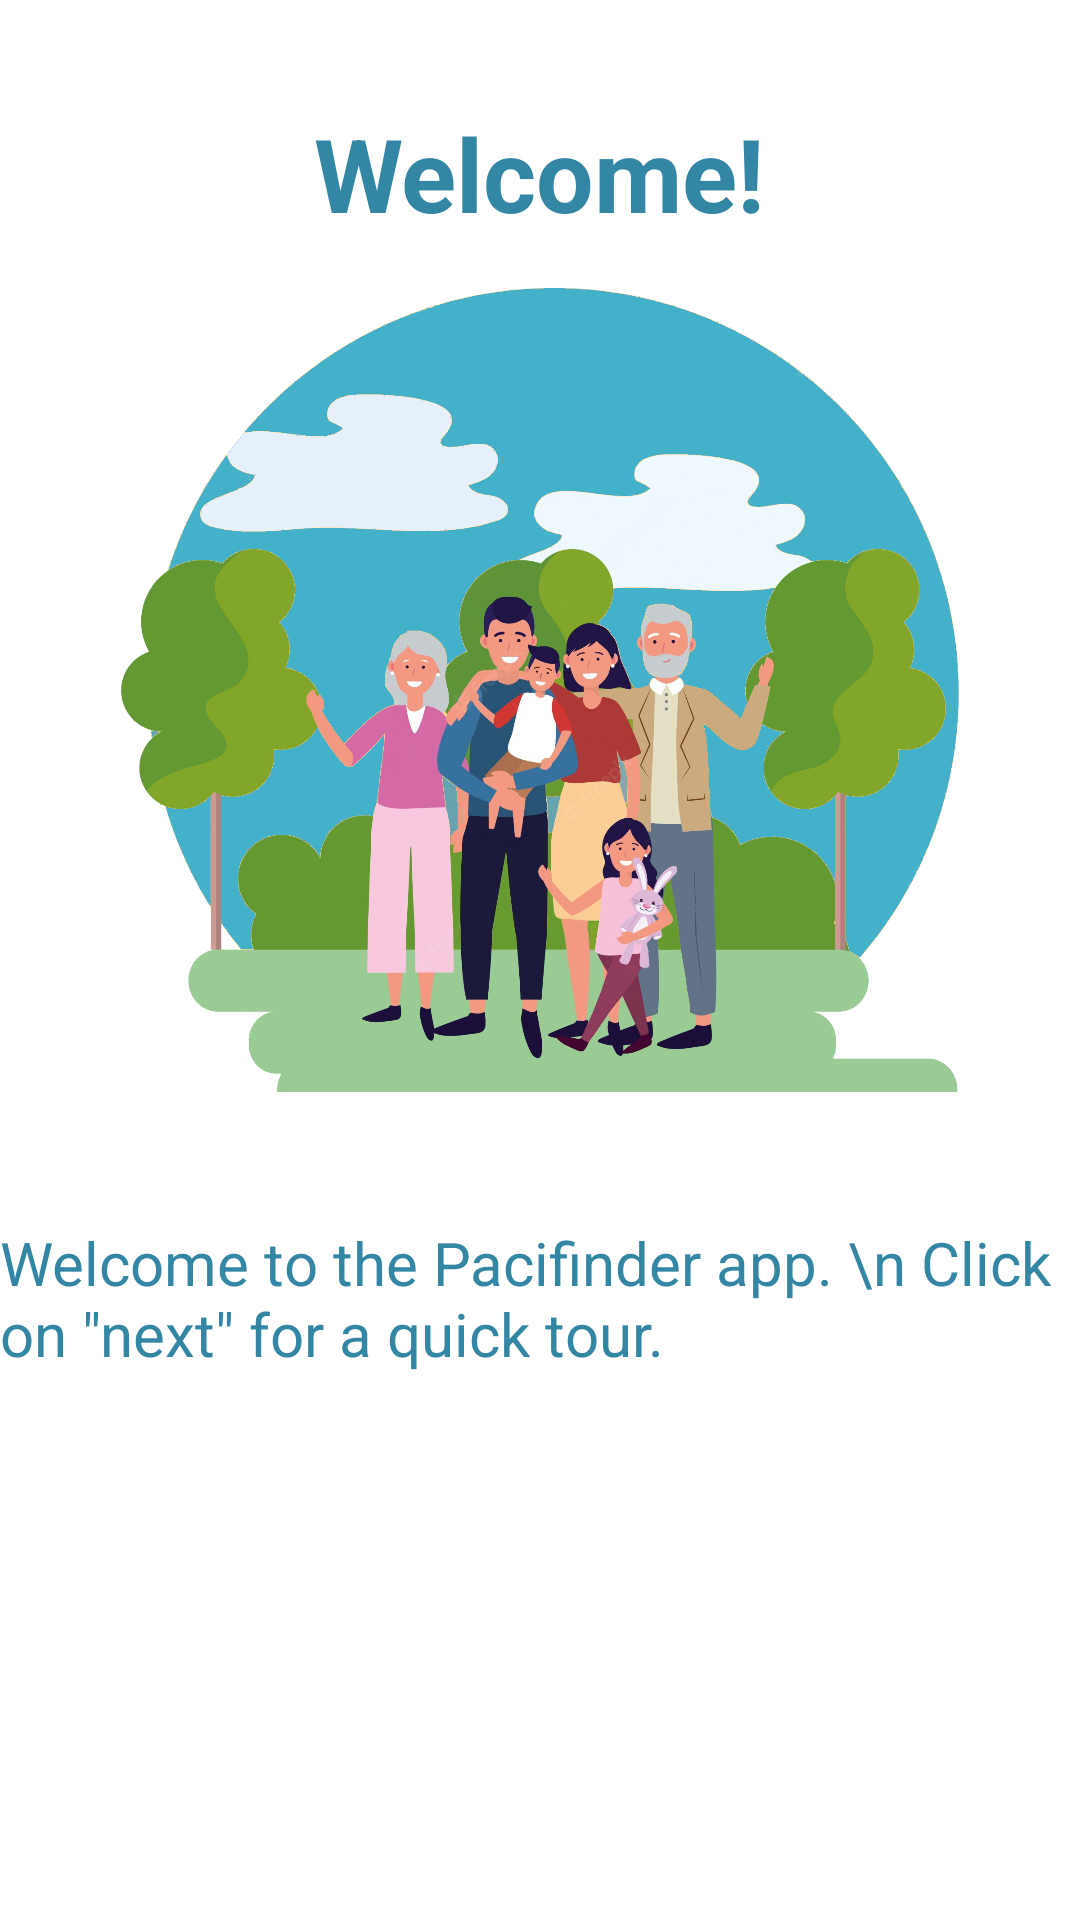

Layout XML and referenced resources for this Android screen:
<!-- AndroidManifest.xml: application theme Theme.PaciFinder -->
<!-- res/layout/fragment_first.xml -->
<?xml version="1.0" encoding="utf-8"?>
<androidx.constraintlayout.widget.ConstraintLayout xmlns:android="http://schemas.android.com/apk/res/android"
    xmlns:app="http://schemas.android.com/apk/res-auto"
    xmlns:tools="http://schemas.android.com/tools"
    android:layout_width="match_parent"
    android:layout_height="match_parent"
    tools:context=".FirstFragment">

    <Button
        android:id="@+id/button_first"
        android:layout_width="wrap_content"
        android:layout_height="wrap_content"
        android:layout_marginTop="111dp"
        android:layout_marginBottom="192dp"
        android:text="@string/next"
        app:layout_constraintBottom_toBottomOf="parent"
        app:layout_constraintEnd_toEndOf="parent"
        app:layout_constraintHorizontal_bias="0.498"
        app:layout_constraintStart_toStartOf="parent"
        app:layout_constraintTop_toBottomOf="@+id/imageView" />

    <ImageView
        android:id="@+id/imageView"
        android:layout_width="300dp"
        android:layout_height="300dp"
        android:layout_marginStart="55dp"
        android:layout_marginTop="80dp"
        android:layout_marginEnd="55dp"
        android:src="@drawable/welcome1"
        app:layout_constraintEnd_toEndOf="parent"
        app:layout_constraintStart_toStartOf="parent"
        app:layout_constraintTop_toTopOf="parent" />

    <TextView
        android:id="@+id/textView"
        android:layout_width="wrap_content"
        android:layout_height="wrap_content"
        android:layout_marginStart="130dp"
        android:layout_marginTop="35dp"
        android:layout_marginEnd="130dp"
        android:text="Welcome!"
        android:textColor="@color/blue"
        android:textSize="34sp"
        android:textStyle="bold"
        app:layout_constraintEnd_toEndOf="parent"
        app:layout_constraintStart_toStartOf="parent"
        app:layout_constraintTop_toTopOf="parent" />

    <TextView
        android:id="@+id/textView2"
        android:layout_width="wrap_content"
        android:layout_height="wrap_content"
        android:layout_marginStart="64dp"
        android:layout_marginTop="26dp"
        android:layout_marginEnd="64dp"
        android:layout_marginBottom="34dp"
        android:text="Welcome to the Pacifinder app. \n Click on &quot;next&quot; for a quick tour."
        android:textColor="@color/blue"
        android:textSize="20sp"
        app:layout_constraintBottom_toTopOf="@+id/button_first"
        app:layout_constraintEnd_toEndOf="parent"
        app:layout_constraintStart_toStartOf="parent"
        app:layout_constraintTop_toBottomOf="@+id/imageView" />

</androidx.constraintlayout.widget.ConstraintLayout>
<!-- resources referenced by this layout -->
<resources>
  <color name="blue">#3386a4</color>
  <!-- drawable welcome1: png bitmap (drawable, 998784 bytes) -->
  <style name="Theme.PaciFinder" parent="Theme.MaterialComponents.DayNight.NoActionBar">
          
          <item name="colorPrimary">@color/light_blue</item>
          <item name="colorPrimaryVariant">@color/blue</item>
          <item name="colorOnPrimary">@color/white</item>
          
          <item name="colorSecondary">@color/teal_200</item>
          <item name="colorSecondaryVariant">@color/teal_700</item>
          <item name="colorOnSecondary">@color/black</item>
          
          <item name="android:statusBarColor">?attr/colorPrimaryVariant</item>
          
      </style>
  <color name="light_blue">#379cb3</color>
  <color name="white">#FFFFFFFF</color>
  <color name="teal_200">#FF03DAC5</color>
  <color name="teal_700">#FF018786</color>
  <color name="black">#FF000000</color>
</resources>
